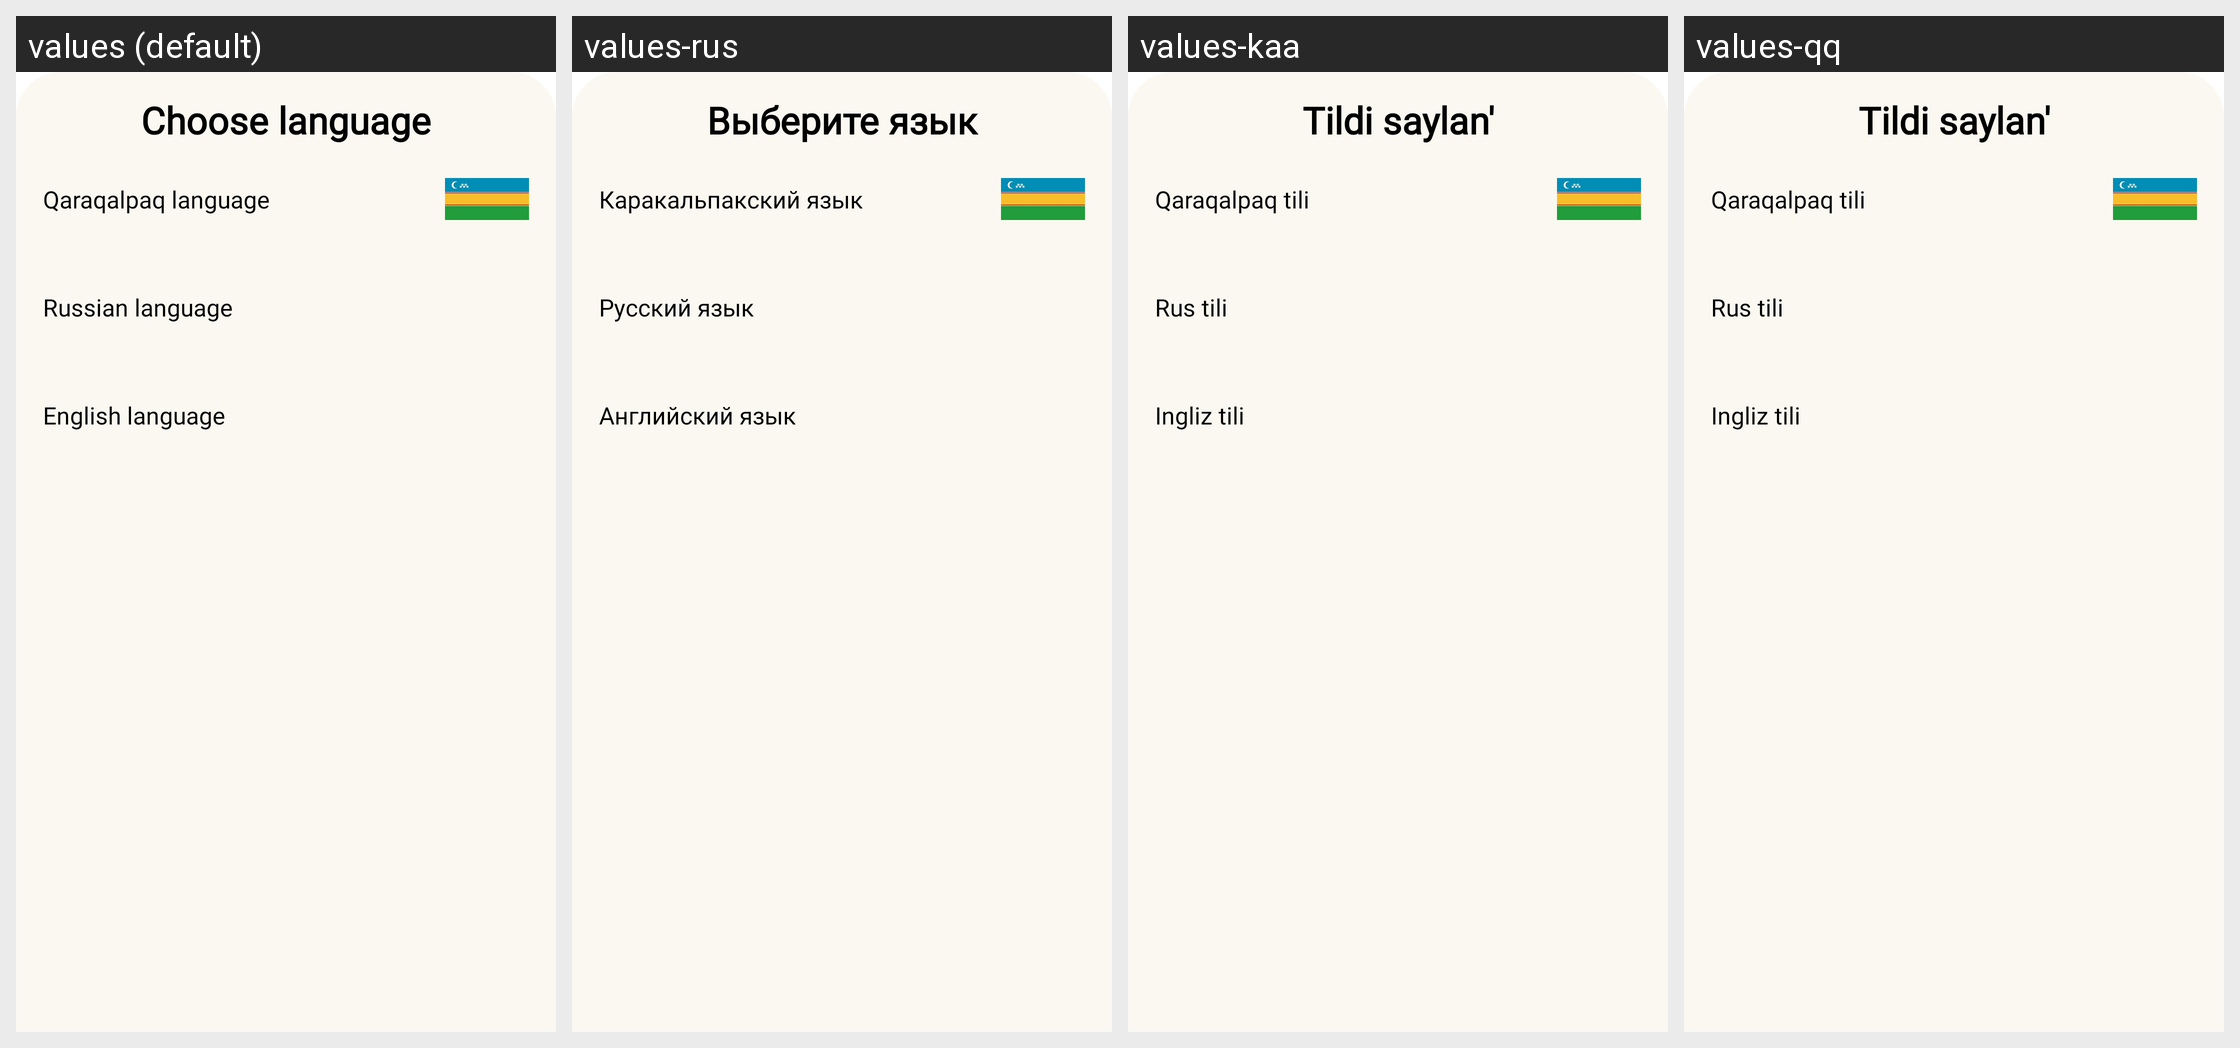

Here is an Android app screen in its default locale and in the app's own translations. Write out the translated-string differences for the strings that appear on this screen.
Android screen res/layout/bottom_sheet_layout.xml rendered under 4 locales, left to right: values (default), values-rus, values-kaa, values-qq. Device: Nexus 5 (rendered at 1080×1920; each locale shown at half size, 540×960, under a caption strip naming it); theme Theme.2048.
Strings drawn on this screen, with the default value and each locale's value (text and hints the layout hard-codes, and strings that could not be matched under every locale, appear in the picture but are not listed):

choose_language
  values: Choose language
  values-rus: Выберите язык
  values-kaa: Tildi saylan'
  values-qq: Tildi saylan'

qaraqalpaq
  values: Qaraqalpaq language
  values-rus: Каракальпакcкий язык
  values-kaa: Qaraqalpaq tili
  values-qq: Qaraqalpaq tili

rus
  values: Russian language
  values-rus: Русский язык
  values-kaa: Rus tili
  values-qq: Rus tili

english
  values: English language
  values-rus: Английский язык
  values-kaa: Ingliz tili
  values-qq: Ingliz tili
